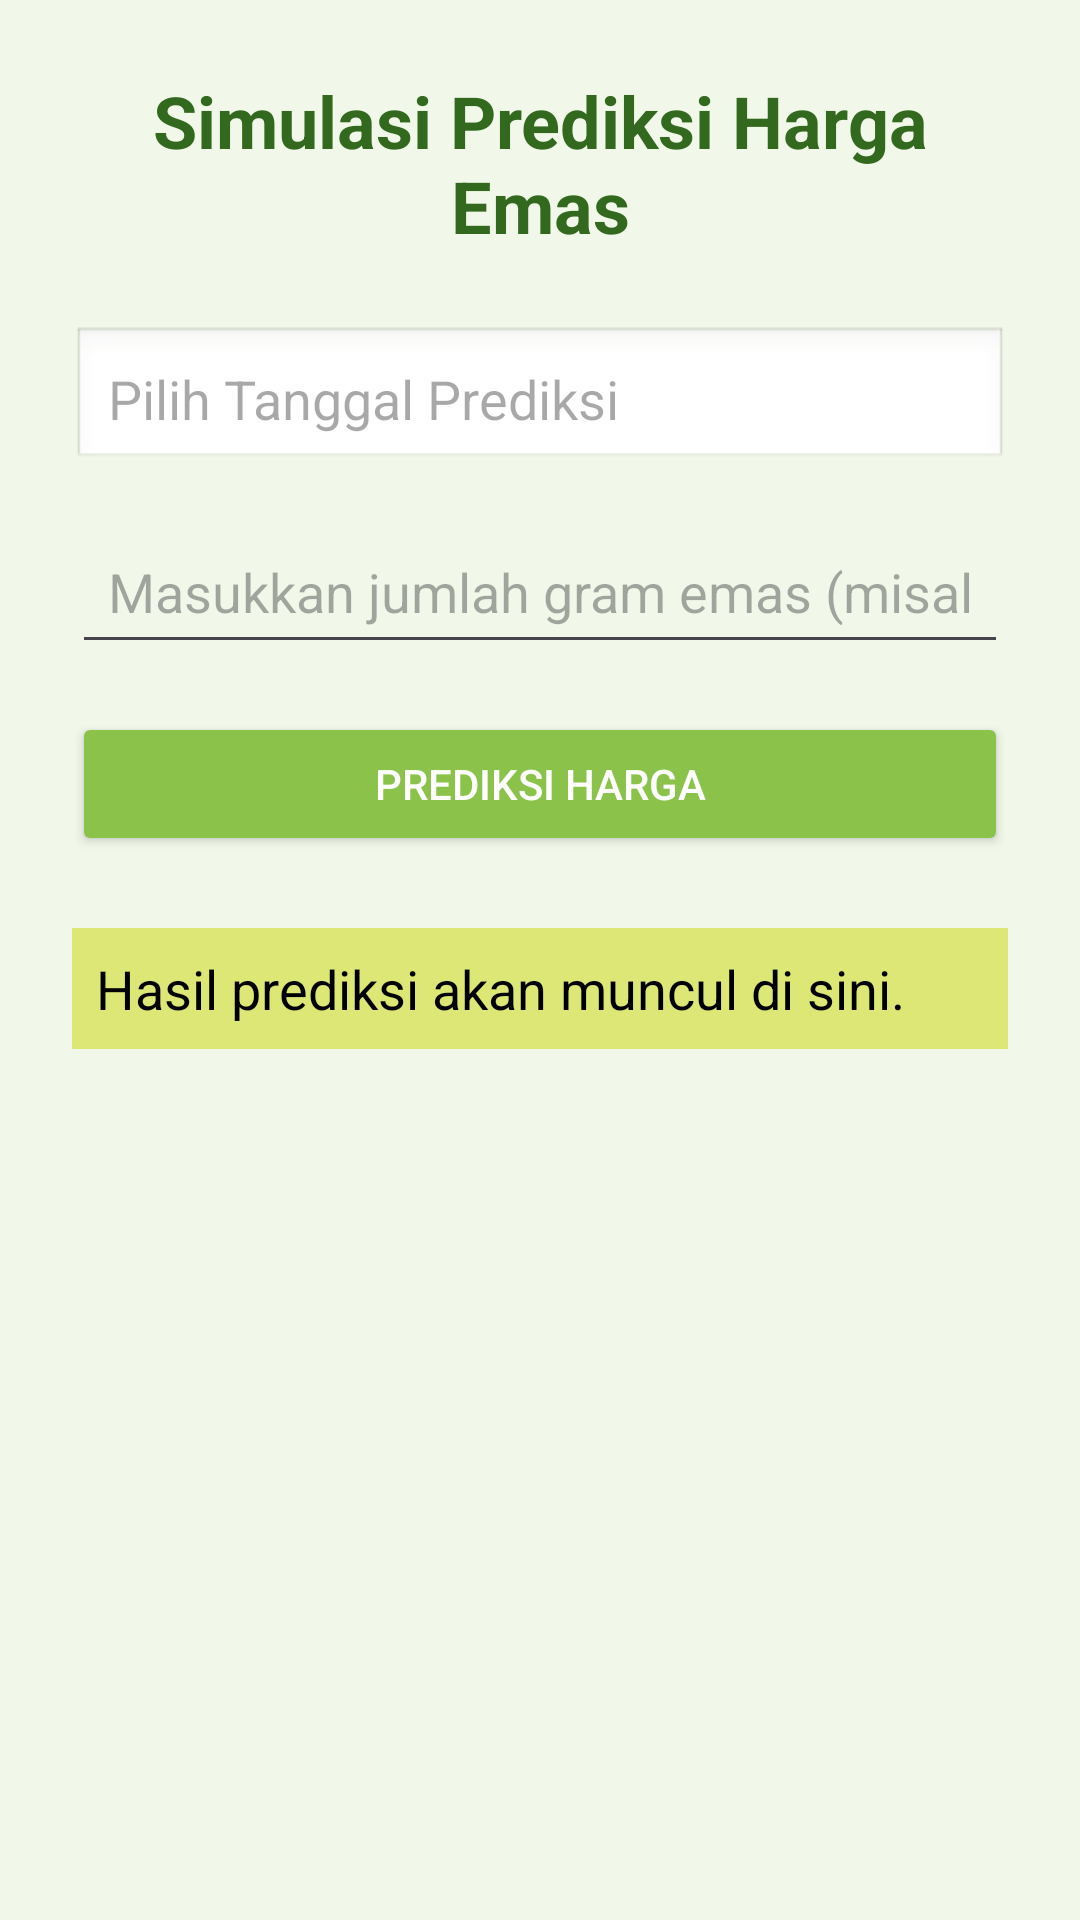

Here is an Android app screen rendered from its layout file. Give the layout XML and the strings, colors and styles it references.
<!-- AndroidManifest.xml: application theme Theme.GoldPricePrediction -->
<!-- res/layout/activity_simulation.xml -->
<?xml version="1.0" encoding="utf-8"?>
<ScrollView xmlns:android="http://schemas.android.com/apk/res/android"
    android:layout_width="match_parent"
    android:layout_height="match_parent"
    android:padding="24dp"
    android:background="#F1F8E9">

    <LinearLayout
        android:layout_width="match_parent"
        android:layout_height="wrap_content"
        android:orientation="vertical">

        
        <TextView
            android:layout_width="match_parent"
            android:layout_height="wrap_content"
            android:text="Simulasi Prediksi Harga Emas"
            android:textSize="24sp"
            android:textStyle="bold"
            android:textColor="#33691E"
            android:gravity="center"
            android:layout_marginBottom="24dp" />

        <EditText
            android:id="@+id/inputTanggal"
            android:layout_width="match_parent"
            android:layout_height="wrap_content"
            android:hint="Pilih Tanggal Prediksi"
            android:focusable="false"
            android:clickable="true"
            android:inputType="none"
            android:padding="12dp"
            android:background="@android:drawable/edit_text"
            android:layout_marginBottom="16dp" />


        
        <EditText
            android:id="@+id/inputJumlahGram"
            android:layout_width="match_parent"
            android:layout_height="wrap_content"
            android:hint="Masukkan jumlah gram emas (misal: 5.0)"
            android:inputType="numberDecimal"
            android:padding="12dp"
            android:layout_marginBottom="16dp"/>

        
        <Button
            android:id="@+id/btnPrediksi"
            android:layout_width="match_parent"
            android:layout_height="wrap_content"
            android:text="Prediksi Harga"
            android:backgroundTint="#8BC34A"
            android:textColor="#FFFFFF"
            android:layout_marginBottom="24dp" />

        <TextView
            android:id="@+id/outputHasil"
            android:layout_width="match_parent"
            android:layout_height="wrap_content"
            android:text="Hasil prediksi akan muncul di sini."
            android:textSize="18sp"
            android:textColor="#000000"
            android:padding="8dp"
            android:background="#DCE775"
            android:layout_marginBottom="12dp" />
    </LinearLayout>
</ScrollView>
<!-- resources referenced by this layout -->
<resources>
  <style name="Theme.GoldPricePrediction" parent="Base.Theme.GoldPricePrediction" />
  <style name="Base.Theme.GoldPricePrediction" parent="Theme.Material3.DayNight.NoActionBar">
          
          
      </style>
</resources>
